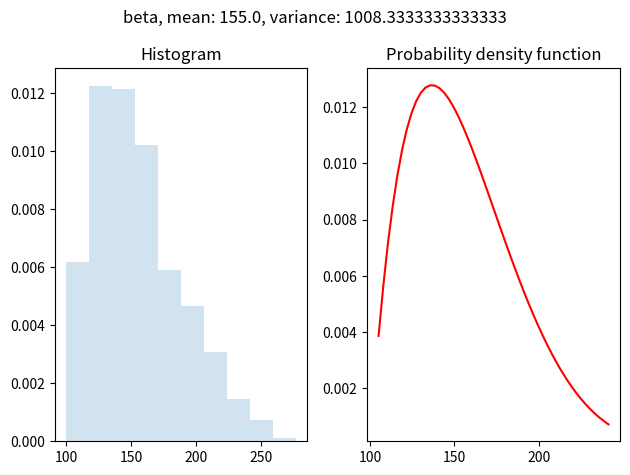
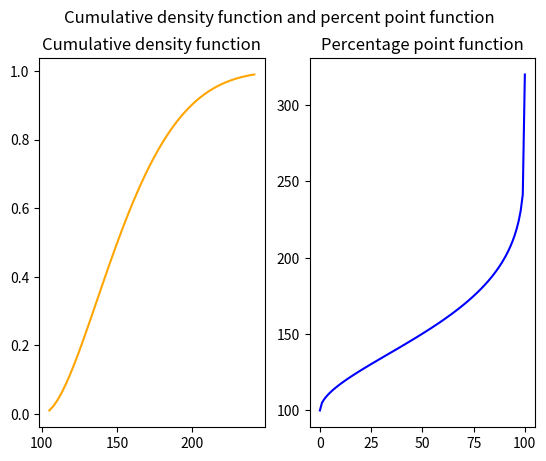
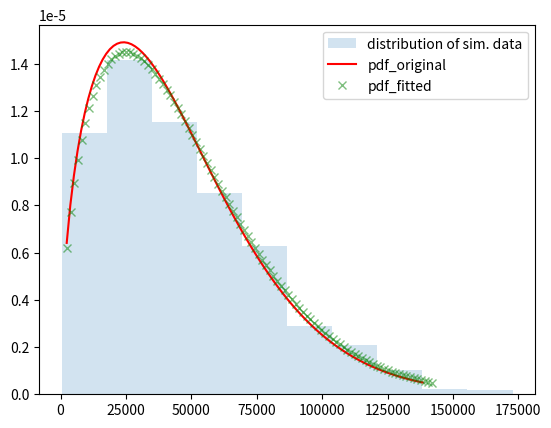

Reproduce these figures in Python, in order.
import numpy as np
import matplotlib.pyplot as plt
import time
import math

from scipy import stats

from scipy.stats import (
    norm, beta, expon, gamma, genextreme, logistic, lognorm, triang, uniform, fatiguelife,
    gengamma, gennorm, dweibull, dgamma, gumbel_r, powernorm, rayleigh, weibull_max, weibull_min,
    laplace, alpha, genexpon, bradford, betaprime, burr, fisk, genpareto, hypsecant,
    halfnorm, halflogistic, invgauss, invgamma, levy, loglaplace, loggamma, maxwell,
    mielke, ncx2, ncf, nct, nakagami, pareto, lomax, powerlognorm, powerlaw,
    semicircular, trapezoid, rice, invweibull, foldnorm, foldcauchy, cosine, exponpow,
    exponweib, wald, wrapcauchy, truncexpon, truncnorm, t, rdist
    )

distributions = np.array([
    norm, beta, expon, gamma, genextreme, logistic, lognorm, triang, uniform, fatiguelife,
    gengamma, gennorm, dweibull, dgamma, gumbel_r, powernorm, rayleigh, weibull_max, weibull_min,
    laplace, alpha, genexpon, bradford, betaprime, burr, fisk, genpareto, hypsecant,
    halfnorm, halflogistic, invgauss, invgamma, levy, loglaplace, loggamma, maxwell,
    mielke, ncx2, ncf, nct, nakagami, pareto, lomax, powerlognorm, powerlaw,
    semicircular, trapezoid, rice, invweibull, foldnorm, foldcauchy, cosine, exponpow,
    exponweib, wald, wrapcauchy, truncexpon, truncnorm, t, rdist
])

ksN = 100           # Kolmogorov-Smirnov KS test for goodness of fit: samples
ALPHA = 0.05        # significance level for hypothesis test

# setup distro
distro_type = np.random.choice(distributions)
# distro = distro_type(1, 1)
# distro = gamma(1, 1)
# distro = norm(0, 2)
distro = beta(2, 6, loc=100, scale=220)

x = distro.rvs(size=1000)

# noinspection SpellCheckingInspection
moments_values = [v.item() for v in distro.stats(moments="mvsk")]
moments_values.append(distro.std())
moments_keys = ["mean", "var", "skew", "kurt", "std"]
moments = dict(zip(moments_keys, moments_values))

_ = [print(k, ":", f"{v:.3f}") for k, v in moments.items()]
print(f"sqrt_var = {math.sqrt(moments['var']):.3f}")

fig, ax = plt.subplots(1, 2)
fig.suptitle(f"{distro.dist.name}, mean: {moments['mean']}, variance: {moments['var']}")

ax[0].hist(x, density=True, histtype="stepfilled", alpha=0.2)
ax[0].set_title("Histogram")

# construct and draw pdf
lin_space_low = distro.ppf(0.01)
lin_space_high = distro.ppf(0.99)

x_values = np.linspace(lin_space_low, lin_space_high)
ax[1].plot(x_values, distro.pdf(x_values), "r")
ax[1].set_title("Probability density function")

# setup plot params
fig.subplots_adjust(wspace=1)
fig.tight_layout()
fig.canvas.manager.set_window_title('Histogram and probability density function')

# plot cdf and ppf
fig2, ax2 = plt.subplots(1, 2)
fig2.suptitle("Cumulative density function and percent point function")

ax2[0].plot(x_values, distro.cdf(x_values), "orange")
ax2[0].set_title("Cumulative density function")

q = np.linspace(0.0, 1.0, 100)
ax2[1].plot(q*100, distro.ppf(q), "b")
ax2[1].set_title("Percentage point function")

fig2.canvas.manager.set_window_title('CDF and PPF')

print(f"Support: {distro.support()}")

## distribution fitter
# set up parameters - shape, location, scale
shp, loc, scl = 1.5, 0.0, 50000.0

# create new distro
distro = weibull_min(c=shp, loc=loc, scale=scl)

# simulate data following weibull distro
data = distro.rvs(1000)

# display simulated data on histogram
fig, ax3 = plt.subplots(1, 1)
ax3.hist(data, density=True, histtype="stepfilled", alpha=0.2, label="distribution of sim. data")

# fit distribution
fit_distro_params = weibull_min.fit(data, floc=0)
param_names = ["shape", "loc", "scale"]
print("\nFitted distribution:")
_ = {print(f"{k} : {v:.3f}") for k, v in zip(param_names, fit_distro_params)}

fit_distro = weibull_min(c=fit_distro_params[0],
                         loc=fit_distro_params[1],
                         scale=fit_distro_params[2],
                         )

# show the pdfs for the original and the fitted distribution
x = np.linspace(distro.ppf(0.01),
                distro.ppf(0.99),
                100,
                )
fit_x = np.linspace(fit_distro.ppf(0.01),
                    fit_distro.ppf(0.99),
                    100,
                    )
ax3.plot(x, distro.pdf(x), "r-", label="pdf_original")
ax3.plot(fit_x, fit_distro.pdf(fit_x), "gx", label="pdf_fitted", alpha=0.5)
ax3.legend(loc="best")

plt.show()

# calculate goodness of fit
ks = stats.kstest(data,
                  weibull_min.name,
                  [shp, loc, scl],
                  ksN,
                  )

ks_p = ks[1]

ks_fit = stats.kstest(data,
                      weibull_min.name,
                      fit_distro_params,
                      ksN,
                      )

ks_fit_p = ks_fit[1]
print(f"\nOriginal distribution goodness of fit: {ks_p:.3f}\nFitted distribution goodness of fit: {ks_fit_p:.3f}")
